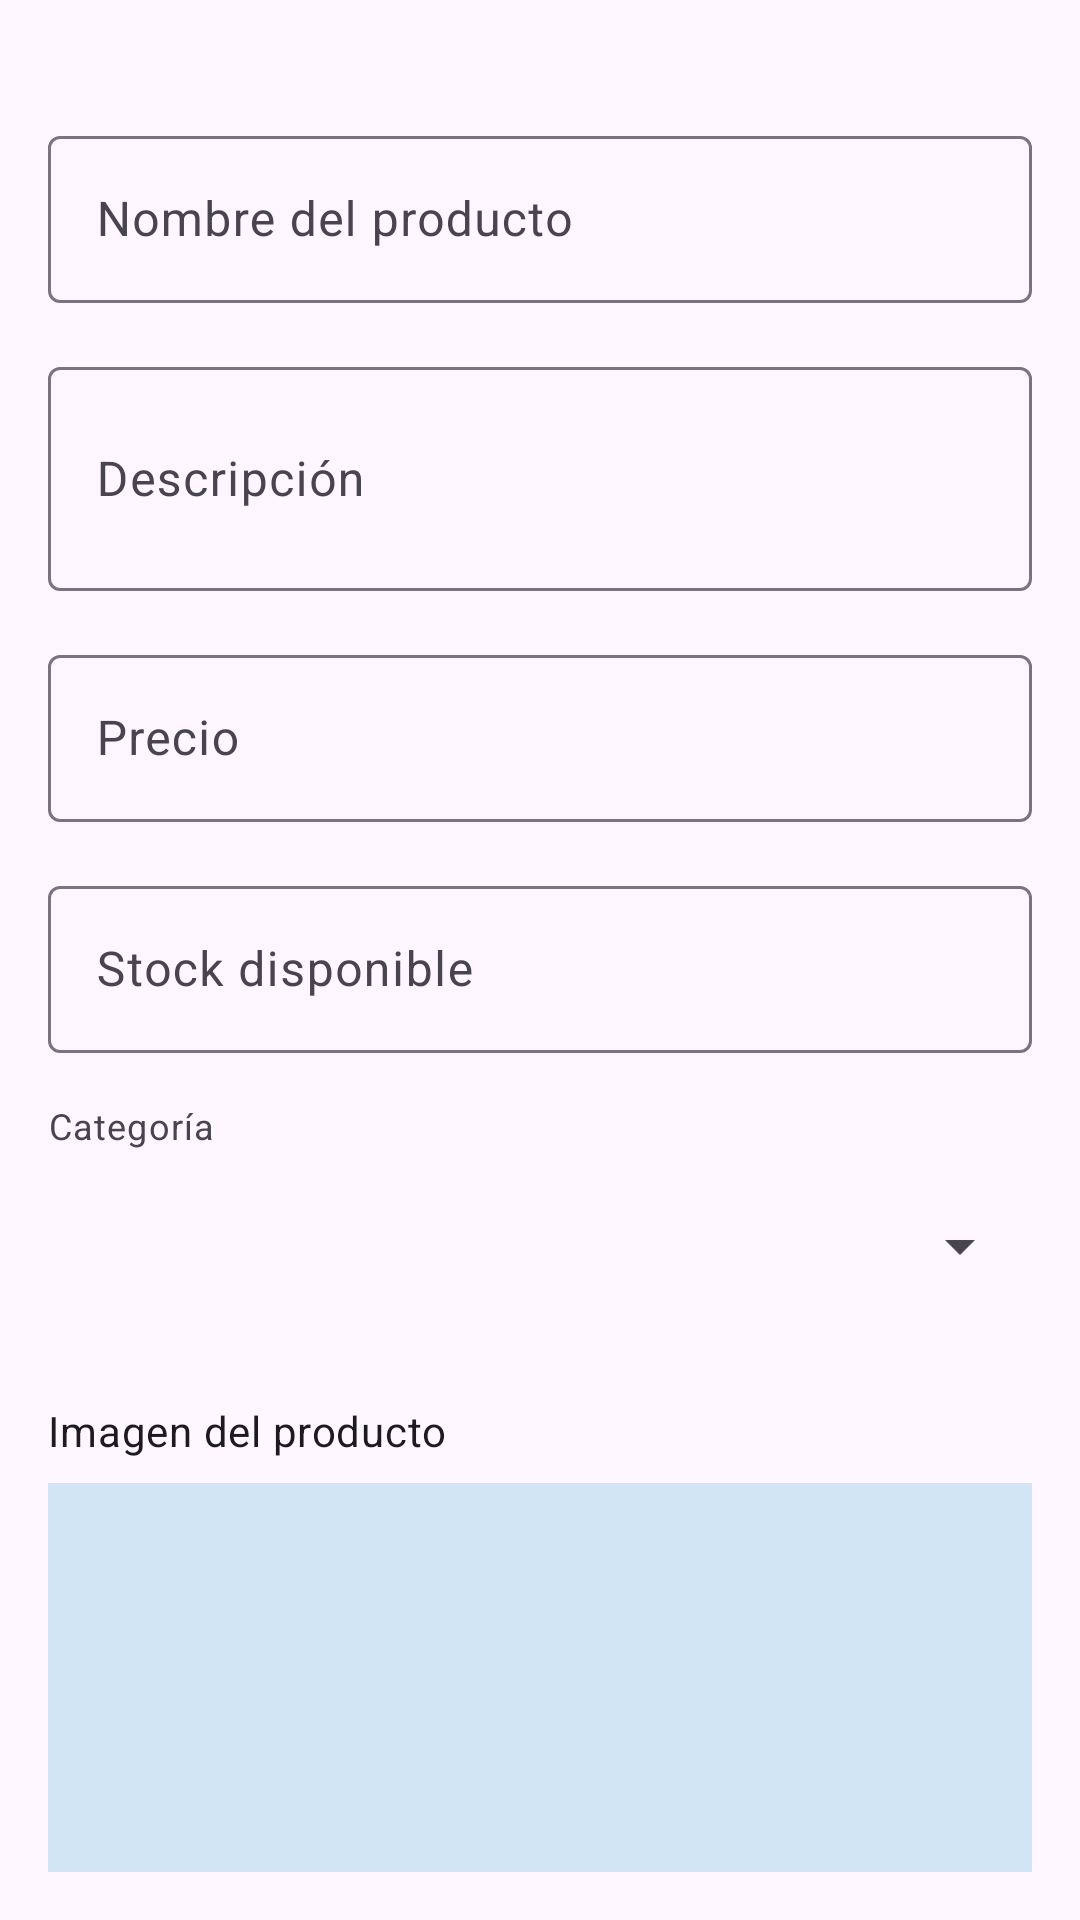

Produce the Android XML layout that renders to this screen, including the resource entries it uses.
<!-- AndroidManifest.xml: application theme Theme.QpiqueApp -->
<!-- res/layout/fragment_editar_producto.xml -->
<?xml version="1.0" encoding="utf-8"?>
<androidx.core.widget.NestedScrollView
    xmlns:android="http://schemas.android.com/apk/res/android"
    xmlns:app="http://schemas.android.com/apk/res-auto"
    xmlns:tools="http://schemas.android.com/tools"
    android:layout_width="match_parent"
    android:layout_height="match_parent"
    android:fillViewport="true"
    android:padding="16dp"
    tools:context=".ui.productos.EditarProductoFragment">

    <androidx.constraintlayout.widget.ConstraintLayout
        android:layout_width="match_parent"
        android:layout_height="wrap_content">

        
        <com.google.android.material.textfield.TextInputLayout
            android:id="@+id/tilNombre"
            style="@style/Widget.Material3.TextInputLayout.OutlinedBox"
            android:layout_width="0dp"
            android:layout_height="wrap_content"
            android:hint="Nombre del producto"
            app:layout_constraintStart_toStartOf="parent"
            app:layout_constraintEnd_toEndOf="parent"
            app:layout_constraintTop_toTopOf="parent"
            android:layout_marginTop="24dp">

            <com.google.android.material.textfield.TextInputEditText
                android:id="@+id/etNombre"
                android:layout_width="match_parent"
                android:layout_height="wrap_content"
                android:inputType="textCapWords"
                android:maxLines="1"/>
        </com.google.android.material.textfield.TextInputLayout>

        <com.google.android.material.textfield.TextInputLayout
            android:id="@+id/tilDescripcion"
            style="@style/Widget.Material3.TextInputLayout.OutlinedBox"
            android:layout_width="0dp"
            android:layout_height="wrap_content"
            android:hint="Descripción"
            app:layout_constraintTop_toBottomOf="@id/tilNombre"
            app:layout_constraintStart_toStartOf="parent"
            app:layout_constraintEnd_toEndOf="parent"
            android:layout_marginTop="16dp">

            <com.google.android.material.textfield.TextInputEditText
                android:id="@+id/etDescripcion"
                android:layout_width="match_parent"
                android:layout_height="wrap_content"
                android:minLines="2"
                android:inputType="textCapSentences|textMultiLine"/>
        </com.google.android.material.textfield.TextInputLayout>

        <com.google.android.material.textfield.TextInputLayout
            android:id="@+id/tilPrecio"
            style="@style/Widget.Material3.TextInputLayout.OutlinedBox"
            android:layout_width="0dp"
            android:layout_height="wrap_content"
            android:hint="Precio"
            app:prefixText="$"
            app:layout_constraintTop_toBottomOf="@id/tilDescripcion"
            app:layout_constraintStart_toStartOf="parent"
            app:layout_constraintEnd_toEndOf="parent"
            android:layout_marginTop="16dp">

            <com.google.android.material.textfield.TextInputEditText
                android:id="@+id/etPrecio"
                android:layout_width="match_parent"
                android:layout_height="wrap_content"
                android:inputType="numberDecimal"/>
        </com.google.android.material.textfield.TextInputLayout>

        <com.google.android.material.textfield.TextInputLayout
            android:id="@+id/tilStock"
            style="@style/Widget.Material3.TextInputLayout.OutlinedBox"
            android:layout_width="0dp"
            android:layout_height="wrap_content"
            android:hint="Stock disponible"
            app:layout_constraintTop_toBottomOf="@id/tilPrecio"
            app:layout_constraintStart_toStartOf="parent"
            app:layout_constraintEnd_toEndOf="parent"
            android:layout_marginTop="16dp">

            <com.google.android.material.textfield.TextInputEditText
                android:id="@+id/etStock"
                android:layout_width="match_parent"
                android:layout_height="wrap_content"
                android:inputType="number"/>
        </com.google.android.material.textfield.TextInputLayout>

        <TextView
            android:id="@+id/tvCategoriaLabel"
            android:layout_width="wrap_content"
            android:layout_height="wrap_content"
            android:text="Categoría"
            android:textAppearance="@style/TextAppearance.Material3.BodySmall"
            app:layout_constraintTop_toBottomOf="@id/tilStock"
            app:layout_constraintStart_toStartOf="parent"
            android:layout_marginTop="16dp"/>

        <FrameLayout
            android:id="@+id/flCategoriaContainer"
            android:layout_width="0dp"
            android:layout_height="wrap_content"
            app:layout_constraintTop_toBottomOf="@id/tvCategoriaLabel"
            app:layout_constraintStart_toStartOf="parent"
            app:layout_constraintEnd_toEndOf="parent"
            android:layout_marginTop="4dp">

            <Spinner
                android:id="@+id/spCategoria"
                android:layout_width="match_parent"
                android:layout_height="56dp"
                android:spinnerMode="dropdown"
                android:paddingStart="12dp"
                android:paddingEnd="12dp"/>
        </FrameLayout>

        <TextView
            android:id="@+id/tvImagenProducto"
            android:layout_width="wrap_content"
            android:layout_height="wrap_content"
            android:text="Imagen del producto"
            android:textAppearance="@style/TextAppearance.Material3.BodyMedium"
            app:layout_constraintTop_toBottomOf="@id/flCategoriaContainer"
            app:layout_constraintStart_toStartOf="parent"
            android:layout_marginTop="24dp"/>

        <ImageView
            android:id="@+id/ivImagen"
            android:layout_width="0dp"
            android:layout_height="0dp"
            android:layout_marginTop="8dp"
            android:scaleType="centerCrop"
            android:contentDescription="Imagen del producto"
            tools:srcCompat="@tools:sample/avatars"
            android:background="@color/material_dynamic_secondary90"
            app:layout_constraintTop_toBottomOf="@id/tvImagenProducto"
            app:layout_constraintStart_toStartOf="parent"
            app:layout_constraintEnd_toEndOf="parent"
            app:layout_constraintDimensionRatio="1:1"/>

        <com.google.android.material.button.MaterialButton
            android:id="@+id/btnCambiarImagen"
            style="@style/Widget.Material3.Button.OutlinedButton"
            android:layout_width="wrap_content"
            android:layout_height="wrap_content"
            android:text="Cambiar imagen"
            android:layout_marginTop="16dp"
            app:icon="@android:drawable/ic_menu_upload"
            app:layout_constraintTop_toBottomOf="@id/ivImagen"
            app:layout_constraintStart_toStartOf="parent"
            app:layout_constraintEnd_toEndOf="parent"/>

        <com.google.android.material.button.MaterialButton
            android:id="@+id/btnGuardar"
            android:layout_width="0dp"
            android:layout_height="wrap_content"
            android:text="Guardar cambios"
            android:layout_marginTop="24dp"
            android:layout_marginBottom="16dp"
            app:cornerRadius="12dp"
            app:layout_constraintTop_toBottomOf="@id/btnCambiarImagen"
            app:layout_constraintStart_toStartOf="parent"
            app:layout_constraintEnd_toEndOf="parent"
            app:layout_constraintBottom_toBottomOf="parent"/>
    </androidx.constraintlayout.widget.ConstraintLayout>
</androidx.core.widget.NestedScrollView>
<!-- resources referenced by this layout -->
<resources>
  <style name="Theme.QpiqueApp" parent="Theme.Material3.DayNight.NoActionBar">
          
          <item name="colorPrimary">@color/blue_electric</item>
          <item name="colorPrimaryVariant">@color/blue_electric_dark</item>
          <item name="colorOnPrimary">@color/white</item>
  
          
          <item name="colorSecondary">@color/cyan_bright</item>
          <item name="colorSecondaryVariant">@color/cyan_dark</item>
          <item name="colorOnSecondary">@color/white</item>
  
          
          <item name="android:statusBarColor">?attr/colorPrimaryVariant</item>
  
          
      </style>
  <color name="blue_electric">#2979FF</color>
  <color name="blue_electric_dark">#0050CB</color>
  <color name="white">#FFFFFF</color>
  <color name="cyan_bright">#00B0FF</color>
  <color name="cyan_dark">#0091EA</color>
</resources>
